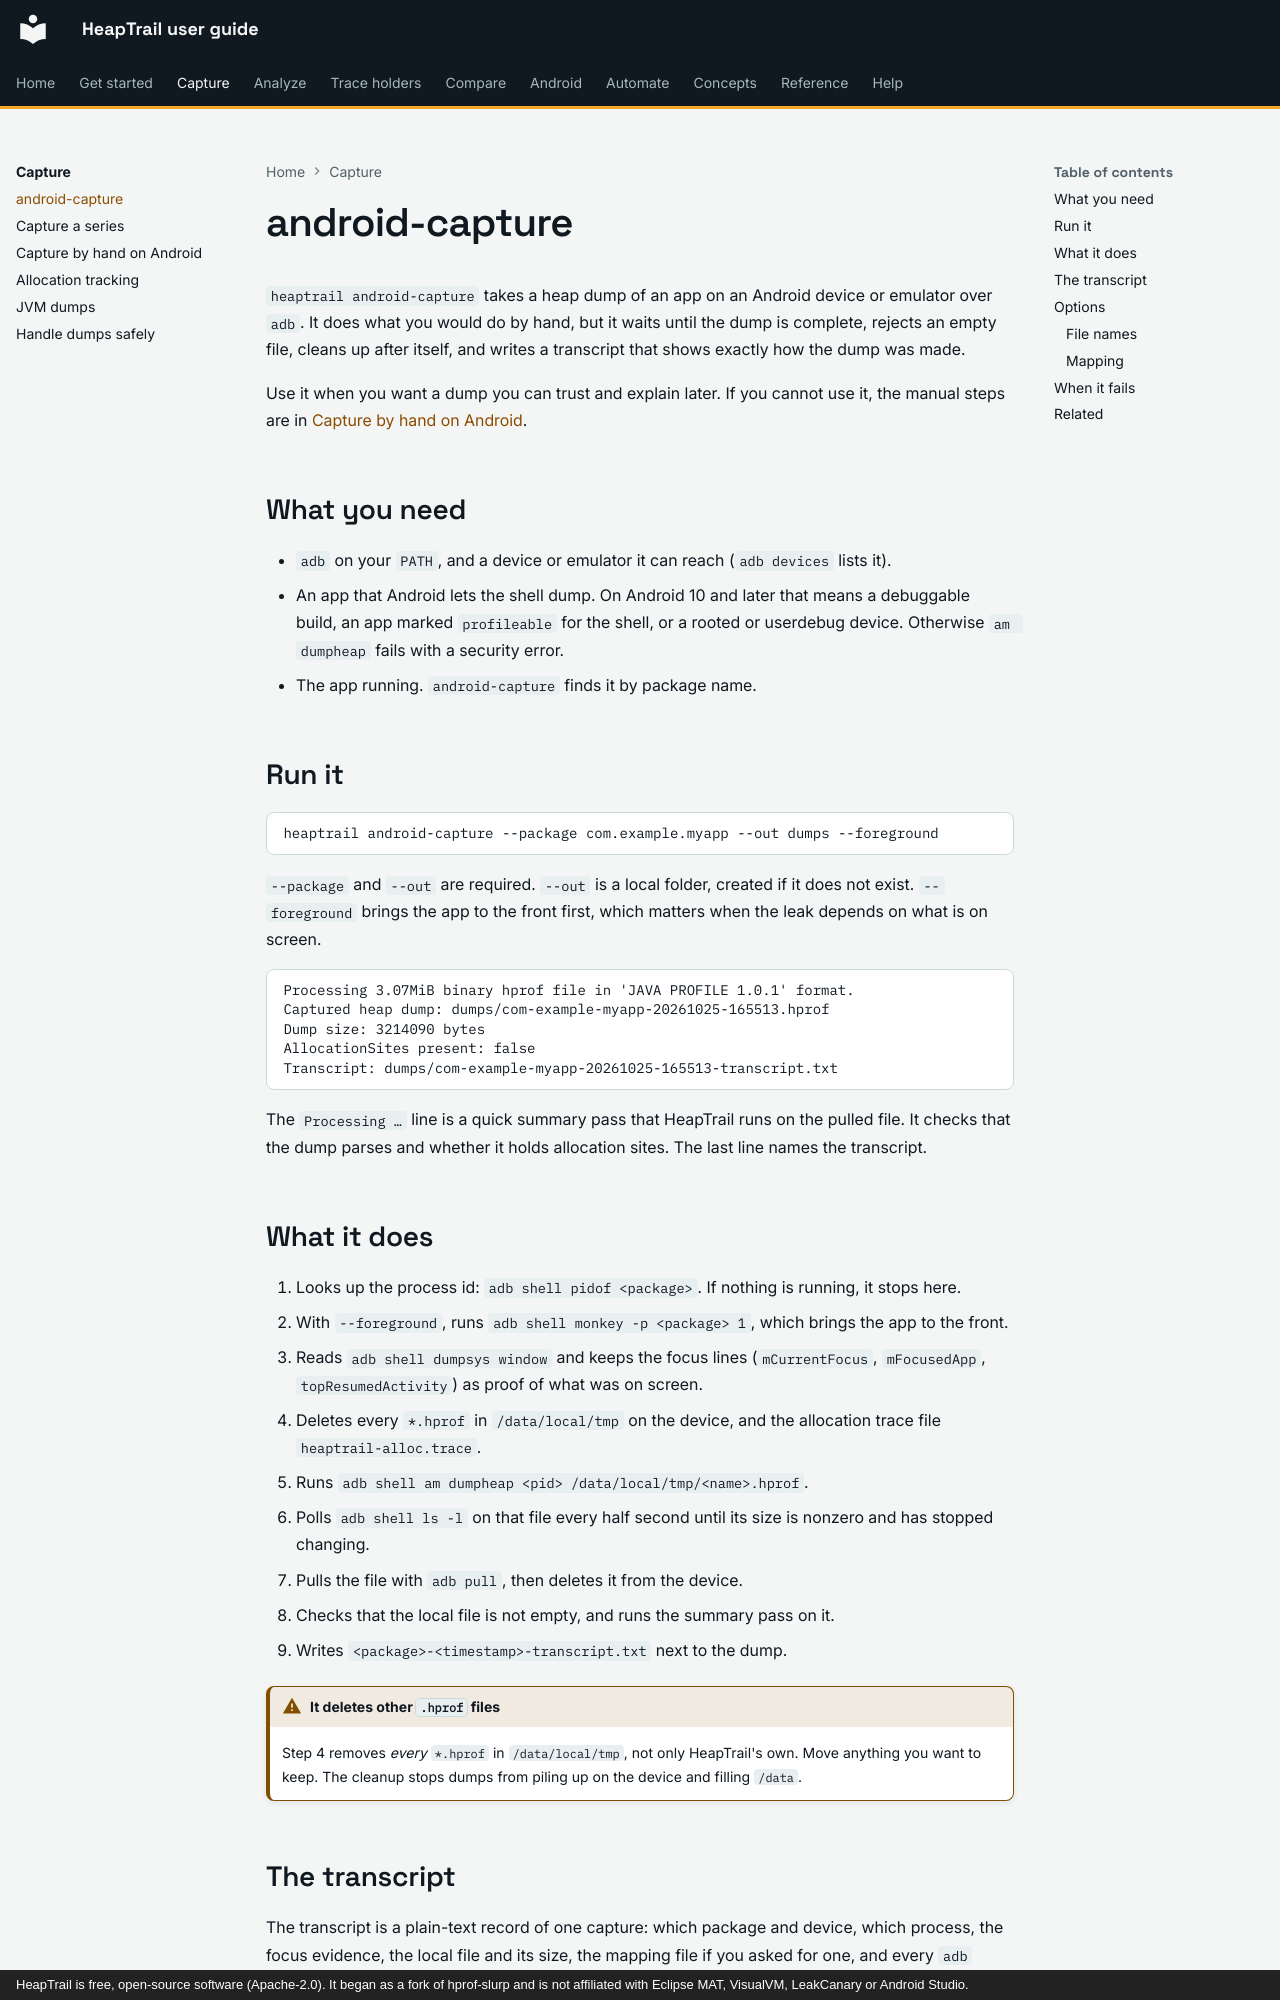

repository: johnneerdael/heaptrail · page: capture/android-capture/index.html · generator: mkdocs · copyright: HeapTrail is free, open-source software (Apache-2.0). It began as a fork of hprof-slurp and is not affiliated with Eclipse MAT, VisualVM, LeakCanary or Android Studio.

# android-capture

`heaptrail android-capture` takes a heap dump of an app on an Android device or emulator over `adb`. It
does what you would do by hand, but it waits until the dump is complete, rejects an empty file,
cleans up after itself, and writes a transcript that shows exactly how the dump was made.

Use it when you want a dump you can trust and explain later. If you cannot use it, the manual steps are in
[Capture by hand on Android](manual-android.md).

## What you need

- `adb` on your `PATH`, and a device or emulator it can reach (`adb devices` lists it).
- An app that Android lets the shell dump. On Android 10 and later that means a debuggable build, an app marked
  `profileable` for the shell, or a rooted or userdebug device. Otherwise `am dumpheap` fails with a security error.
- The app running. `android-capture` finds it by package name.

## Run it

```bash
heaptrail android-capture --package com.example.myapp --out dumps --foreground
```

`--package` and `--out` are required. `--out` is a local folder, created if it does not exist. `--foreground` brings
the app to the front first, which matters when the leak depends on what is on screen.

<!-- output: cap-single.txt from="Processing" until="heaptrail android-capture transcript" -->
```text
Processing 3.07MiB binary hprof file in 'JAVA PROFILE 1.0.1' format.
Captured heap dump: dumps/com-example-myapp-20261025-165513.hprof
Dump size: 3214090 bytes
AllocationSites present: false
Transcript: dumps/com-example-myapp-20261025-165513-transcript.txt
```

The `Processing …` line is a quick summary pass that HeapTrail runs on the pulled file. It checks that the dump
parses and whether it holds allocation sites. The last line names the transcript.

## What it does

1. Looks up the process id: `adb shell pidof <package>`. If nothing is running, it stops here.
2. With `--foreground`, runs `adb shell monkey -p <package> 1`, which brings the app to the front.
3. Reads `adb shell dumpsys window` and keeps the focus lines (`mCurrentFocus`, `mFocusedApp`,
   `topResumedActivity`) as proof of what was on screen.
4. Deletes every `*.hprof` in `/data/local/tmp` on the device, and the allocation trace file `heaptrail-alloc.trace`.
5. Runs `adb shell am dumpheap <pid> /data/local/tmp/<name>.hprof`.
6. Polls `adb shell ls -l` on that file every half second until its size is nonzero and has stopped changing.
7. Pulls the file with `adb pull`, then deletes it from the device.
8. Checks that the local file is not empty, and runs the summary pass on it.
9. Writes `<package>-<timestamp>-transcript.txt` next to the dump.

!!! warning "It deletes other `.hprof` files"
    Step 4 removes *every* `*.hprof` in `/data/local/tmp`, not only HeapTrail's own. Move anything you want to keep.
    The cleanup stops dumps from piling up on the device and filling `/data`.
